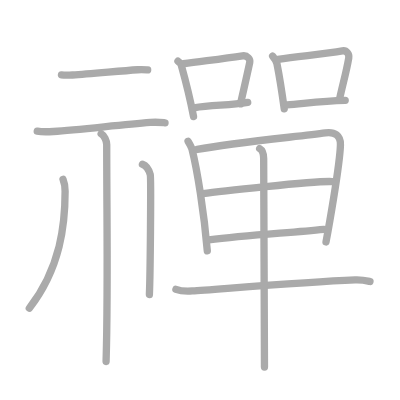
t = 0.00 s
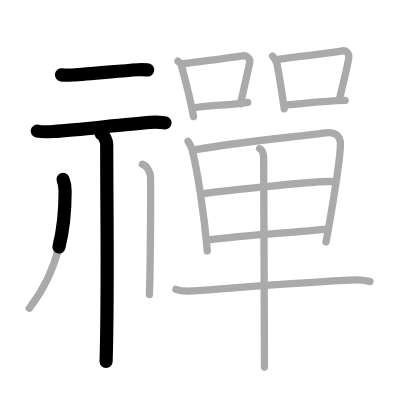
t = 3.50 s
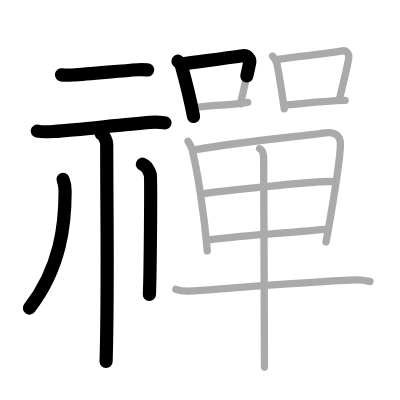
t = 6.75 s
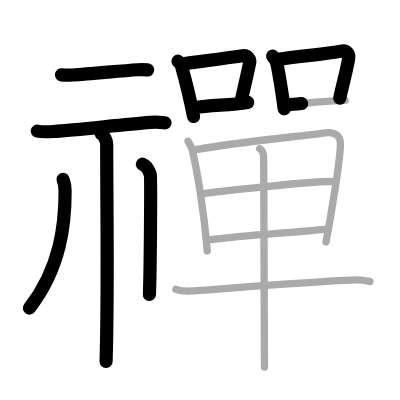
t = 10.25 s
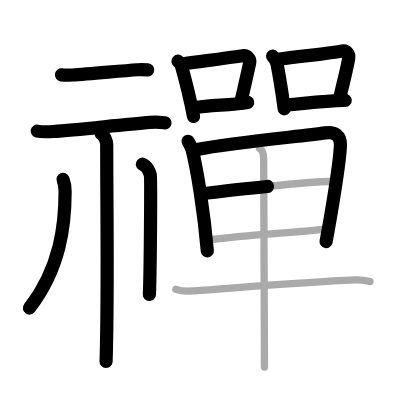
t = 13.50 s
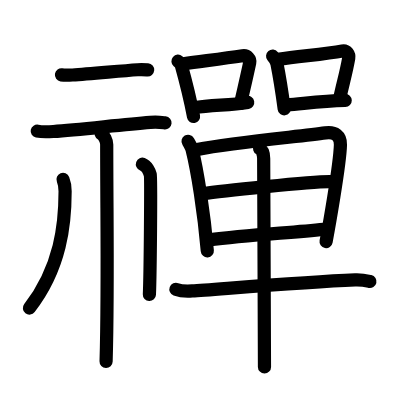
t = 17.00 s

The animated SVG that drew these frames (rendered in a browser with its animation timeline set to each time). Animation: 17 SMIL elements (animate=17); one cycle of 17.00 s.

<?xml version="1.0" standalone="no"?>
<!DOCTYPE svg PUBLIC "-//W3C//DTD SVG 1.1//EN"   "http://www.w3.org/Graphics/SVG/1.1/DTD/svg11.dtd">
<svg width="400px" height="400px"  version="1.1" xmlns="http://www.w3.org/2000/svg">
  <defs>
    <marker id="Triangle" viewBox="0 0 10 10" refX="0" refY="5" markerUnits="strokeWidth" markerWidth="3" style="stroke-opacity:0%;fill:#aaaaaa;" markerHeight="2" orient="auto">
      <path d="M 0 0 L 10 5 L 0 10 z" />
    </marker>
    
    <marker id="Arrow" viewBox="0 0 10 10" refX="5" refY="5" markerUnits="strokeWidth" markerWidth="1.8" style="stroke-opacity:0%;fill:#770000;" markerHeight="2" orient="auto">
      <path d="M 0 4 L 6 4 L 4 1 L 10 5 L 4 9 L 6 6 L 0 6 z" />
        <circle cx="5" cy="5" r="5" />
      </marker>
    
    <marker id="TriangleRed" viewBox="0 0 10 10" refX="0" refY="5" markerUnits="strokeWidth" markerWidth="3" style="stroke-opacity:0%;fill:#CC0000;" markerHeight="2" orient="auto">
      <path d="M 0 0 L 10 5 L 0 10 z" />
    </marker>
    
    <marker id="ArrowRed" viewBox="0 0 10 10" refX="5" refY="5" markerUnits="strokeWidth" markerWidth="1.8" style="stroke-opacity:0%;fill:#CC0000;" markerHeight="2" orient="auto">
      <path d="M 0 4 L 6 4 L 4 1 L 10 5 L 4 9 L 6 6 L 0 6 z" />
        <circle cx="5" cy="5" r="5" />
      </marker>
    
  </defs>
  
  <path style="fill:#ffffff; fill-opacity:100%; fill-rule:evenodd; stroke-width:0;" d="M 0 0 L 400px 0 L 400px 400px L 0 400px L 0 0" />

  <g transform="scale(3.6697247706422 3.6697247706422)">
<path style="fill:none; fill-opacity:0%; fill-rule:evenodd; stroke:#aaaaaa; stroke-opacity:100%; stroke-width: 1.5pt; stroke-linejoin:round; stroke-linecap:round;" d="M16.75 20.4c0.79 0.12 2.22 0.08 3.01 0.03c4.9-0.31 12.76-1.08 17.73-1.43c1.3-0.09 2.09-0.01 2.75 0.04"></path>
<path style="fill:none; fill-opacity:0%; fill-rule:evenodd; stroke:#aaaaaa; stroke-opacity:100%; stroke-width: 1.5pt; stroke-linejoin:round; stroke-linecap:round;" d="M10.15 35.73c1.16 0.23 3.25 0.17 4.4 0.1c7.19-0.49 18.13-1.81 26.41-2.47c1.9-0.15 3.05 0.01 4.01 0.11"></path>
<path style="fill:none; fill-opacity:0%; fill-rule:evenodd; stroke:#aaaaaa; stroke-opacity:100%; stroke-width: 1.5pt; stroke-linejoin:round; stroke-linecap:round;" d="M27.56 36.43c0.83 0.45 1.52 2.03 1.52 2.95c0 19.69 0.41 39.44-0.17 59.12"></path>
<path style="fill:none; fill-opacity:0%; fill-rule:evenodd; stroke:#aaaaaa; stroke-opacity:100%; stroke-width: 1.5pt; stroke-linejoin:round; stroke-linecap:round;" d="M17.18 48.89c0.58 1.41 0.56 2.13 0.56 3.32c0 8.71-1.13 20.64-9.75 31.78"></path>
<path style="fill:none; fill-opacity:0%; fill-rule:evenodd; stroke:#aaaaaa; stroke-opacity:100%; stroke-width: 1.5pt; stroke-linejoin:round; stroke-linecap:round;" d="M38.81 44.75c1.19 0.44 1.91 1.97 2.14 2.84c0.24 0.87 0 27.2-0.24 32.66"></path>
<path style="fill:none; fill-opacity:0%; fill-rule:evenodd; stroke:#aaaaaa; stroke-opacity:100%; stroke-width: 1.5pt; stroke-linejoin:round; stroke-linecap:round;" d="M48.5 16.68c0.36 0.31 0.76 0.56 0.87 0.98c1.01 3.62 2.36 8.78 3.37 14.1"></path>
<path style="fill:none; fill-opacity:0%; fill-rule:evenodd; stroke:#aaaaaa; stroke-opacity:100%; stroke-width: 1.5pt; stroke-linejoin:round; stroke-linecap:round;" d="M49.96 17.37c5.8-0.79 10.78-1.36 16.13-2.16c1.34-0.2 2.15 0.92 1.96 1.83c-0.8 3.77-1.1 4.99-2.52 11.25"></path>
<path style="fill:none; fill-opacity:0%; fill-rule:evenodd; stroke:#aaaaaa; stroke-opacity:100%; stroke-width: 1.5pt; stroke-linejoin:round; stroke-linecap:round;" d="M52.86 29.39c4.89-0.89 9.44-0.57 14.64-1.48"></path>
<path style="fill:none; fill-opacity:0%; fill-rule:evenodd; stroke:#aaaaaa; stroke-opacity:100%; stroke-width: 1.5pt; stroke-linejoin:round; stroke-linecap:round;" d="M74.29 15.29c0.28 0.34 1.09 1.62 1.18 2.07c0.79 3.97 1.19 6.46 1.98 12.29"></path>
<path style="fill:none; fill-opacity:0%; fill-rule:evenodd; stroke:#aaaaaa; stroke-opacity:100%; stroke-width: 1.5pt; stroke-linejoin:round; stroke-linecap:round;" d="M75.72 16.18c6.53-0.93 12.87-1.46 17.58-2.31c1.18-0.21 1.9 0.98 1.73 1.95c-0.7 4.01-1.53 6.68-2.47 11.02"></path>
<path style="fill:none; fill-opacity:0%; fill-rule:evenodd; stroke:#aaaaaa; stroke-opacity:100%; stroke-width: 1.5pt; stroke-linejoin:round; stroke-linecap:round;" d="M78.23 28.57c4.38-0.32 9.38-1.07 15.84-1.21"></path>
<path style="fill:none; fill-opacity:0%; fill-rule:evenodd; stroke:#aaaaaa; stroke-opacity:100%; stroke-width: 1.5pt; stroke-linejoin:round; stroke-linecap:round;" d="M51.25 38.5c0.32 0.55 0.91 1.52 1.08 2.21c1.43 5.68 3.26 17.1 4.16 27.64"></path>
<path style="fill:none; fill-opacity:0%; fill-rule:evenodd; stroke:#aaaaaa; stroke-opacity:100%; stroke-width: 1.5pt; stroke-linejoin:round; stroke-linecap:round;" d="M53.75 40.73c10.3-1.96 27.82-3.52 34.92-4.52c2.61-0.37 4.18 0.79 4.1 3.26c-0.18 5.86-3.47 24.02-3.93 26.46"></path>
<path style="fill:none; fill-opacity:0%; fill-rule:evenodd; stroke:#aaaaaa; stroke-opacity:100%; stroke-width: 1.5pt; stroke-linejoin:round; stroke-linecap:round;" d="M55.32 52.78c3.07-0.45 30.91-3.59 35.18-3.29"></path>
<path style="fill:none; fill-opacity:0%; fill-rule:evenodd; stroke:#aaaaaa; stroke-opacity:100%; stroke-width: 1.5pt; stroke-linejoin:round; stroke-linecap:round;" d="M56.87 65.36c10.41-1.33 21.77-1.89 31.38-2.86"></path>
<path style="fill:none; fill-opacity:0%; fill-rule:evenodd; stroke:#aaaaaa; stroke-opacity:100%; stroke-width: 1.5pt; stroke-linejoin:round; stroke-linecap:round;" d="M47.94 78.84c1.16 0.44 3.29 0.52 4.45 0.44c6.44-0.4 29.89-2.41 44.37-3.01c1.94-0.08 3.09 0.21 4.06 0.43"></path>
<path style="fill:none; fill-opacity:0%; fill-rule:evenodd; stroke:#aaaaaa; stroke-opacity:100%; stroke-width: 1.5pt; stroke-linejoin:round; stroke-linecap:round;" d="M70.76 40.49c0.66 0.37 1.08 1.42 1.09 2.69c0.04 6.46 0.2 54.71 0.22 56.82"></path>

<path style="fill:none; fill-opacity:0%; fill-rule:evenodd; stroke:#000000; stroke-opacity:100%; stroke-width: 2.7pt; stroke-linejoin:round; stroke-linecap:round;" d="M16.75 20.4c0.79 0.12 2.22 0.08 3.01 0.03c4.9-0.31 12.76-1.08 17.73-1.43c1.3-0.09 2.09-0.01 2.75 0.04" pathLength="100" stroke-dashoffset="100" stroke-dasharray="100 105"><animate id="dashAnim1" attributeName="stroke-dashoffset" from="100" to="0" dur="1s" calcMode="linear" fill="freeze"/></path>
<path style="fill:none; fill-opacity:0%; fill-rule:evenodd; stroke:#000000; stroke-opacity:100%; stroke-width: 2.7pt; stroke-linejoin:round; stroke-linecap:round;" d="M10.15 35.73c1.16 0.23 3.25 0.17 4.4 0.1c7.19-0.49 18.13-1.81 26.41-2.47c1.9-0.15 3.05 0.01 4.01 0.11" pathLength="100" stroke-dashoffset="100" stroke-dasharray="100 105"><animate id="dashAnim2" attributeName="stroke-dashoffset" from="100" to="0" dur="1s" calcMode="linear" begin="dashAnim1.end" fill="freeze"/></path>
<path style="fill:none; fill-opacity:0%; fill-rule:evenodd; stroke:#000000; stroke-opacity:100%; stroke-width: 2.7pt; stroke-linejoin:round; stroke-linecap:round;" d="M27.56 36.43c0.83 0.45 1.52 2.03 1.52 2.95c0 19.69 0.41 39.44-0.17 59.12" pathLength="100" stroke-dashoffset="100" stroke-dasharray="100 105"><animate id="dashAnim3" attributeName="stroke-dashoffset" from="100" to="0" dur="1s" calcMode="linear" begin="dashAnim2.end" fill="freeze"/></path>
<path style="fill:none; fill-opacity:0%; fill-rule:evenodd; stroke:#000000; stroke-opacity:100%; stroke-width: 2.7pt; stroke-linejoin:round; stroke-linecap:round;" d="M17.18 48.89c0.58 1.41 0.56 2.13 0.56 3.32c0 8.71-1.13 20.64-9.75 31.78" pathLength="100" stroke-dashoffset="100" stroke-dasharray="100 105"><animate id="dashAnim4" attributeName="stroke-dashoffset" from="100" to="0" dur="1s" calcMode="linear" begin="dashAnim3.end" fill="freeze"/></path>
<path style="fill:none; fill-opacity:0%; fill-rule:evenodd; stroke:#000000; stroke-opacity:100%; stroke-width: 2.7pt; stroke-linejoin:round; stroke-linecap:round;" d="M38.81 44.75c1.19 0.44 1.91 1.97 2.14 2.84c0.24 0.87 0 27.2-0.24 32.66" pathLength="100" stroke-dashoffset="100" stroke-dasharray="100 105"><animate id="dashAnim5" attributeName="stroke-dashoffset" from="100" to="0" dur="1s" calcMode="linear" begin="dashAnim4.end" fill="freeze"/></path>
<path style="fill:none; fill-opacity:0%; fill-rule:evenodd; stroke:#000000; stroke-opacity:100%; stroke-width: 2.7pt; stroke-linejoin:round; stroke-linecap:round;" d="M48.5 16.68c0.36 0.31 0.76 0.56 0.87 0.98c1.01 3.62 2.36 8.78 3.37 14.1" pathLength="100" stroke-dashoffset="100" stroke-dasharray="100 105"><animate id="dashAnim6" attributeName="stroke-dashoffset" from="100" to="0" dur="1s" calcMode="linear" begin="dashAnim5.end" fill="freeze"/></path>
<path style="fill:none; fill-opacity:0%; fill-rule:evenodd; stroke:#000000; stroke-opacity:100%; stroke-width: 2.7pt; stroke-linejoin:round; stroke-linecap:round;" d="M49.96 17.37c5.8-0.79 10.78-1.36 16.13-2.16c1.34-0.2 2.15 0.92 1.96 1.83c-0.8 3.77-1.1 4.99-2.52 11.25" pathLength="100" stroke-dashoffset="100" stroke-dasharray="100 105"><animate id="dashAnim7" attributeName="stroke-dashoffset" from="100" to="0" dur="1s" calcMode="linear" begin="dashAnim6.end" fill="freeze"/></path>
<path style="fill:none; fill-opacity:0%; fill-rule:evenodd; stroke:#000000; stroke-opacity:100%; stroke-width: 2.7pt; stroke-linejoin:round; stroke-linecap:round;" d="M52.86 29.39c4.89-0.89 9.44-0.57 14.64-1.48" pathLength="100" stroke-dashoffset="100" stroke-dasharray="100 105"><animate id="dashAnim8" attributeName="stroke-dashoffset" from="100" to="0" dur="1s" calcMode="linear" begin="dashAnim7.end" fill="freeze"/></path>
<path style="fill:none; fill-opacity:0%; fill-rule:evenodd; stroke:#000000; stroke-opacity:100%; stroke-width: 2.7pt; stroke-linejoin:round; stroke-linecap:round;" d="M74.29 15.29c0.28 0.34 1.09 1.62 1.18 2.07c0.79 3.97 1.19 6.46 1.98 12.29" pathLength="100" stroke-dashoffset="100" stroke-dasharray="100 105"><animate id="dashAnim9" attributeName="stroke-dashoffset" from="100" to="0" dur="1s" calcMode="linear" begin="dashAnim8.end" fill="freeze"/></path>
<path style="fill:none; fill-opacity:0%; fill-rule:evenodd; stroke:#000000; stroke-opacity:100%; stroke-width: 2.7pt; stroke-linejoin:round; stroke-linecap:round;" d="M75.72 16.18c6.53-0.93 12.87-1.46 17.58-2.31c1.18-0.21 1.9 0.98 1.73 1.95c-0.7 4.01-1.53 6.68-2.47 11.02" pathLength="100" stroke-dashoffset="100" stroke-dasharray="100 105"><animate id="dashAnim10" attributeName="stroke-dashoffset" from="100" to="0" dur="1s" calcMode="linear" begin="dashAnim9.end" fill="freeze"/></path>
<path style="fill:none; fill-opacity:0%; fill-rule:evenodd; stroke:#000000; stroke-opacity:100%; stroke-width: 2.7pt; stroke-linejoin:round; stroke-linecap:round;" d="M78.23 28.57c4.38-0.32 9.38-1.07 15.84-1.21" pathLength="100" stroke-dashoffset="100" stroke-dasharray="100 105"><animate id="dashAnim11" attributeName="stroke-dashoffset" from="100" to="0" dur="1s" calcMode="linear" begin="dashAnim10.end" fill="freeze"/></path>
<path style="fill:none; fill-opacity:0%; fill-rule:evenodd; stroke:#000000; stroke-opacity:100%; stroke-width: 2.7pt; stroke-linejoin:round; stroke-linecap:round;" d="M51.25 38.5c0.32 0.55 0.91 1.52 1.08 2.21c1.43 5.68 3.26 17.1 4.16 27.64" pathLength="100" stroke-dashoffset="100" stroke-dasharray="100 105"><animate id="dashAnim12" attributeName="stroke-dashoffset" from="100" to="0" dur="1s" calcMode="linear" begin="dashAnim11.end" fill="freeze"/></path>
<path style="fill:none; fill-opacity:0%; fill-rule:evenodd; stroke:#000000; stroke-opacity:100%; stroke-width: 2.7pt; stroke-linejoin:round; stroke-linecap:round;" d="M53.75 40.73c10.3-1.96 27.82-3.52 34.92-4.52c2.61-0.37 4.18 0.79 4.1 3.26c-0.18 5.86-3.47 24.02-3.93 26.46" pathLength="100" stroke-dashoffset="100" stroke-dasharray="100 105"><animate id="dashAnim13" attributeName="stroke-dashoffset" from="100" to="0" dur="1s" calcMode="linear" begin="dashAnim12.end" fill="freeze"/></path>
<path style="fill:none; fill-opacity:0%; fill-rule:evenodd; stroke:#000000; stroke-opacity:100%; stroke-width: 2.7pt; stroke-linejoin:round; stroke-linecap:round;" d="M55.32 52.78c3.07-0.45 30.91-3.59 35.18-3.29" pathLength="100" stroke-dashoffset="100" stroke-dasharray="100 105"><animate id="dashAnim14" attributeName="stroke-dashoffset" from="100" to="0" dur="1s" calcMode="linear" begin="dashAnim13.end" fill="freeze"/></path>
<path style="fill:none; fill-opacity:0%; fill-rule:evenodd; stroke:#000000; stroke-opacity:100%; stroke-width: 2.7pt; stroke-linejoin:round; stroke-linecap:round;" d="M56.87 65.36c10.41-1.33 21.77-1.89 31.38-2.86" pathLength="100" stroke-dashoffset="100" stroke-dasharray="100 105"><animate id="dashAnim15" attributeName="stroke-dashoffset" from="100" to="0" dur="1s" calcMode="linear" begin="dashAnim14.end" fill="freeze"/></path>
<path style="fill:none; fill-opacity:0%; fill-rule:evenodd; stroke:#000000; stroke-opacity:100%; stroke-width: 2.7pt; stroke-linejoin:round; stroke-linecap:round;" d="M47.94 78.84c1.16 0.44 3.29 0.52 4.45 0.44c6.44-0.4 29.89-2.41 44.37-3.01c1.94-0.08 3.09 0.21 4.06 0.43" pathLength="100" stroke-dashoffset="100" stroke-dasharray="100 105"><animate id="dashAnim16" attributeName="stroke-dashoffset" from="100" to="0" dur="1s" calcMode="linear" begin="dashAnim15.end" fill="freeze"/></path>
<path style="fill:none; fill-opacity:0%; fill-rule:evenodd; stroke:#000000; stroke-opacity:100%; stroke-width: 2.7pt; stroke-linejoin:round; stroke-linecap:round;" d="M70.76 40.49c0.66 0.37 1.08 1.42 1.09 2.69c0.04 6.46 0.2 54.71 0.22 56.82" pathLength="100" stroke-dashoffset="100" stroke-dasharray="100 105"><animate id="dashAnim17" attributeName="stroke-dashoffset" from="100" to="0" dur="1s" calcMode="linear" begin="dashAnim16.end" fill="freeze"/></path>

</g>

</svg>  
          
